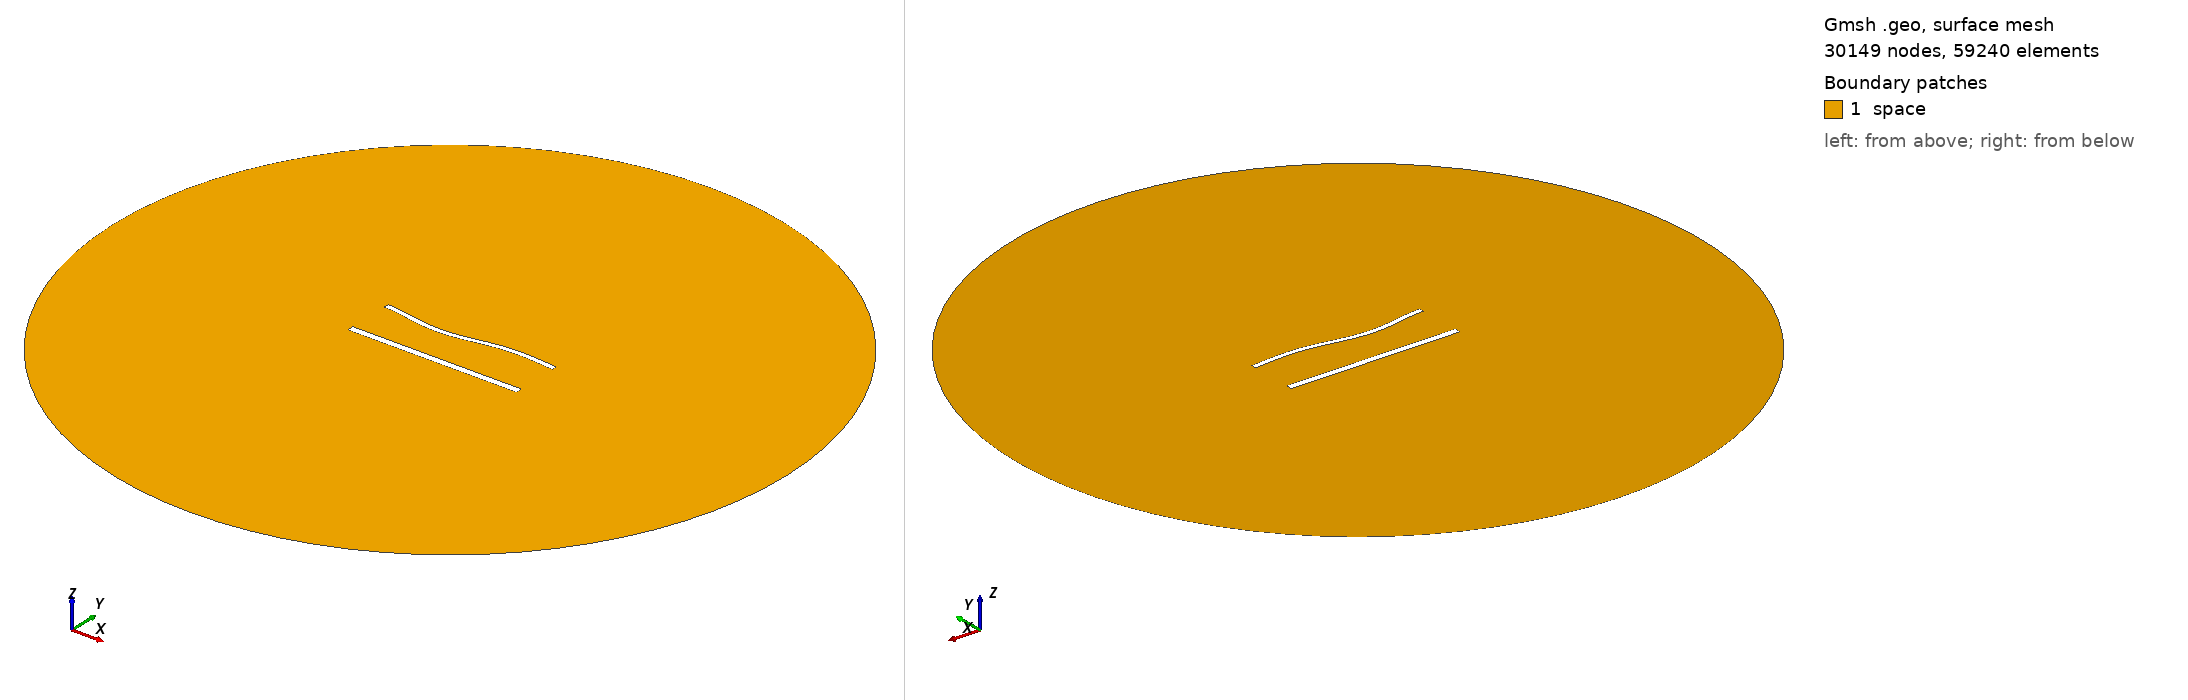

Gmsh geometry script, surface-meshed: 30149 nodes, 59240 surface elements. Boundary patches (legend numbers): 1 space. Left view from above one corner, right view from below the opposite corner. Legend entries are the model's physical surfaces. The drawing asked Gmsh for element sizes between 1% and 20% of the model's largest extent; the script's own settings can give other sizes.

=== 1487.geo (drawn) ===
//---------------------------------------
// Geometry kernel
//---------------------------------------

SetFactory("OpenCASCADE");



//---------------------------------------
// Parameters of the geometry
//---------------------------------------

// Overetch of the upper plate
overetch = 0.375;

// Distance between the plates
distance = 27.5;

// Discretization over the x axis (for the deformation)
nx = 50; 

// Length of the plate
L = 100 - overetch; 

// Number of modes
n = 4; 

// 1st mode coefficient
coeff(1) = 0.0;
beta(1) = 0.596864 * 3.1415926535 / L;

// 2nd mode coefficient
coeff(2) = -1.5;
beta(2) = 1.49418 * 3.1415926535 / L;

// 3rd mode coefficient
coeff(3) = -1.5;
beta(3) = 2.50025 * 3.1415926535 / L;

// 4th mode coefficient
coeff(4) = 0.0;
beta(4) = 3.49999 * 3.1415926535 / L;



//---------------------------------------
// Upper plate (deformed rectangle)
//---------------------------------------

// Coordiantes of the upper plate
xmin = -50;
xmax = 50 - overetch;

// Height of the upper plate
yheight = 4 - 2 * overetch;

// Indexes of the points
UpperID[] = {};
LowerID[] = {};
LeftID[] = {};
RightID[] = {};

// Point index
p = 1;

// Horizontal edges
For i In {1:nx}
    x = xmin + (i-1)*(xmax - xmin)/(nx-1);

    y_bottom = distance / 2 + overetch;
    For j In {1:n}
        C = (Cosh(beta(j)*L) + Cos(beta(j)*L)) / (Sinh(beta(j)*L) + Sin(beta(j)*L));
        y_bottom  = y_bottom + coeff(j) * (Cosh(beta(j)*(x+50)) - Cos(beta(j)*(x+50)) - C * (Sinh(beta(j)*(x+50)) - Sin(beta(j)*(x+50))));
    EndFor

    y_top = y_bottom + yheight;

    Point(p) = {x, y_top, 0, 1.0};
    UpperID[i] = p;
    p = p + 1;

    Point(p) = {x, y_bottom, 0, 1.0};
    LowerID[i] = p;
    p = p + 1;
EndFor

// Create point lists
UpperPts[] = {}; LowerPts[] = {};
For i In {1:nx}
  UpperPts[] += {UpperID[i]};
  LowerPts[] += {LowerID[i]};
EndFor

// Build splines
Spline(1) = {UpperPts[]};
Spline(2) = {LowerPts[]};
Line(3) = {LowerPts[nx-1], UpperPts[nx-1]};
Line(4) = {LowerPts[0], UpperPts[0]};

// Build the plane surface
Curve Loop(1) = {2, 3, -1, -4};
Plane Surface(1) = {1};



//---------------------------------------
// Lower plate (rectangle)
//---------------------------------------

// Vertices
Point(1001) = {-50, -distance/2, 0, 1.0};
Point(1002) = { 50, -distance/2, 0, 1.0};
Point(1003) = { 50,  -distance/2 + 4, 0, 1.0};
Point(1004) = {-50,  -distance/2 + 4, 0, 1.0};

// Edges
Line(5) = {1001, 1002};
Line(6) = {1002, 1003};
Line(7) = {1003, 1004};
Line(8) = {1004, 1001};

// Plane surface
Line Loop(2) = {5, 6, 7, 8};
Plane Surface(2) = {2}; 



//---------------------------------------
// Outer (fictious) boundary
//---------------------------------------

// Points
Point(1005) = {0, 0, 0};       // Center
Point(1006) = {200, 0, 0};     // Start point
Point(1007) = {0, 200, 0};     // 90 degrees
Point(1008) = {-200, 0, 0};    // 180 degrees
Point(1009) = {0, -200, 0};    // 270 degrees

// Circle arcs (each needs start, center, end)
Circle(9) = {1006, 1005, 1007};
Circle(10) = {1007, 1005, 1008};
Circle(11) = {1008, 1005, 1009};
Circle(12) = {1009, 1005, 1006};

// Plane surface for the entire domain
Curve Loop(3) = {9, 10, 11, 12};
Surface(3) = {3};

// Subtract the plates from the whole domain to obtain the actual domain where we want to solve the equations
BooleanDifference{ Surface{3}; Delete; }{ Surface{1}; Surface{2}; Delete; }




//---------------------------------------
// Transfinite Lines/Curves
//---------------------------------------

// Set the number of points on the boundaries
r = 6;
d = 0.15;

// Plates
Transfinite Curve {1} = 50*r/4 Using Progression 1;
Transfinite Line {2} = 50*r Using Progression 1;
Transfinite Curve {3, 4} = 2*r Using Progression 1+d;
Transfinite Line {5} = 50*r/4 Using Progression 1;
Transfinite Line {7} = 50*r Using Progression 1;
Transfinite Line {6} = 2*r Using Progression 1-d;
Transfinite Line {8} = 2*r Using Progression 1+d;

// Outer boundary
Transfinite Line {9, 10, 11, 12} = 20 Using Progression 1;



//---------------------------------------
// Physical groups
//---------------------------------------                

// Physical curves (boundaries)
Physical Line("force_segment", 10) = {2};
Physical Line("upper_plate", 11) = {1, 3, 4};
Physical Line("lower_plate", 12) = {5, 6, 7, 8};
Physical Line("boundary", 20) = {9, 10, 11, 12};

// Physical Surfaces
Physical Surface("space", 30) = {3};



//---------------------------------------
// 6. Generate the Mesh
//---------------------------------------

// 2D mesh generation
Mesh 2;
